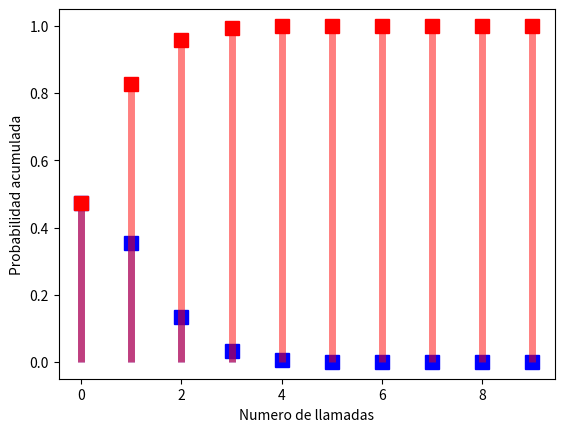

Recreate this plot in Python.
# -*- coding: utf-8 -*-


import scipy.stats as stats
import numpy as np
import matplotlib.pyplot as plt
import pandas as pd

# -------------------------------------------------------------------
"""
Definición de la VA Poisson: X ~ Poisson(alpha)

X: número de panes puestos en la estantería en cinco minutos

# Parametros
a = 5 (alpha)
"""

l = 12/30
T = 5
a = l*T

X = stats.poisson(mu = 2)
P_eq_3 = X.pmf(k = 3)
print("P(X=3) = {0:2f}".format(P_eq_3))
print()

# -------------------------------------------------------------------

"""
Definición de la VA Poisson: Y ~ Poisson(alpha)

Y: número de cheques en blanco en cinco un dia

# Parametros
a = 5 (alpha)
"""

l = 6
T = 1
a = l*T

Y = stats.poisson(mu = a)
"""
P_lt_5 = Y.pmf(k = 4) + Y.pmf(k = 3) + Y.pmf(k = 2) + \
         Y.pmf(k = 1) + Y.pmf(k = 0)

P_lt_5 = sum(Y.pmf(k = [0,1,2,3,4]))
"""

P_lt_5 = Y.cdf(x = 4)

print("P(Y < 5) = {0:2f}".format(P_lt_5))
print()
# -------------------------------------------------------------------

"""
Definición de la VA Poisson: Y ~ Poisson(alpha)

Z: número de llamadas recibidas en quice minutos

# Parametros
a = 0.75 (alpha)
"""

l = 6/120
T = 15
a = l*T

Z = stats.poisson(mu = a)
"""
P_gt_1 = 1 - sum(Z.pmf([0,1]))
"""

P_gt_1 = 1 - Z.cdf(1)

print("P(Z > 1) = {0:2f}".format(P_gt_1))

# Grafica de la PFM (z = [0,1,2,3,4,5,6,7,8,9])

print("-----------  PFM ----------------")
z = np.arange(10)
PFM_z =  Z.pmf(k=z)
print("z =",z)
print("P(Z = z) =",PFM_z)
print("-----------  CDF ----------------")
CDF_z =  Z.cdf(x = z)
print("z =",z)
print("P(Z <= z) =",CDF_z)

# Grafica de la PMF
plt.plot(z, PFM_z, 'bs', ms=10)
plt.vlines(z, 0, PFM_z, colors='b', lw = 5, alpha=0.5)
plt.xlabel("Numero de botellas de vino binagre")
plt.ylabel("Probabilidad")

plt.plot(z, CDF_z, 'rs', ms=10)
plt.vlines(z, 0, CDF_z, colors='r', lw = 5, alpha=0.5)
plt.xlabel("Numero de llamadas")
plt.ylabel("Probabilidad acumulada")



